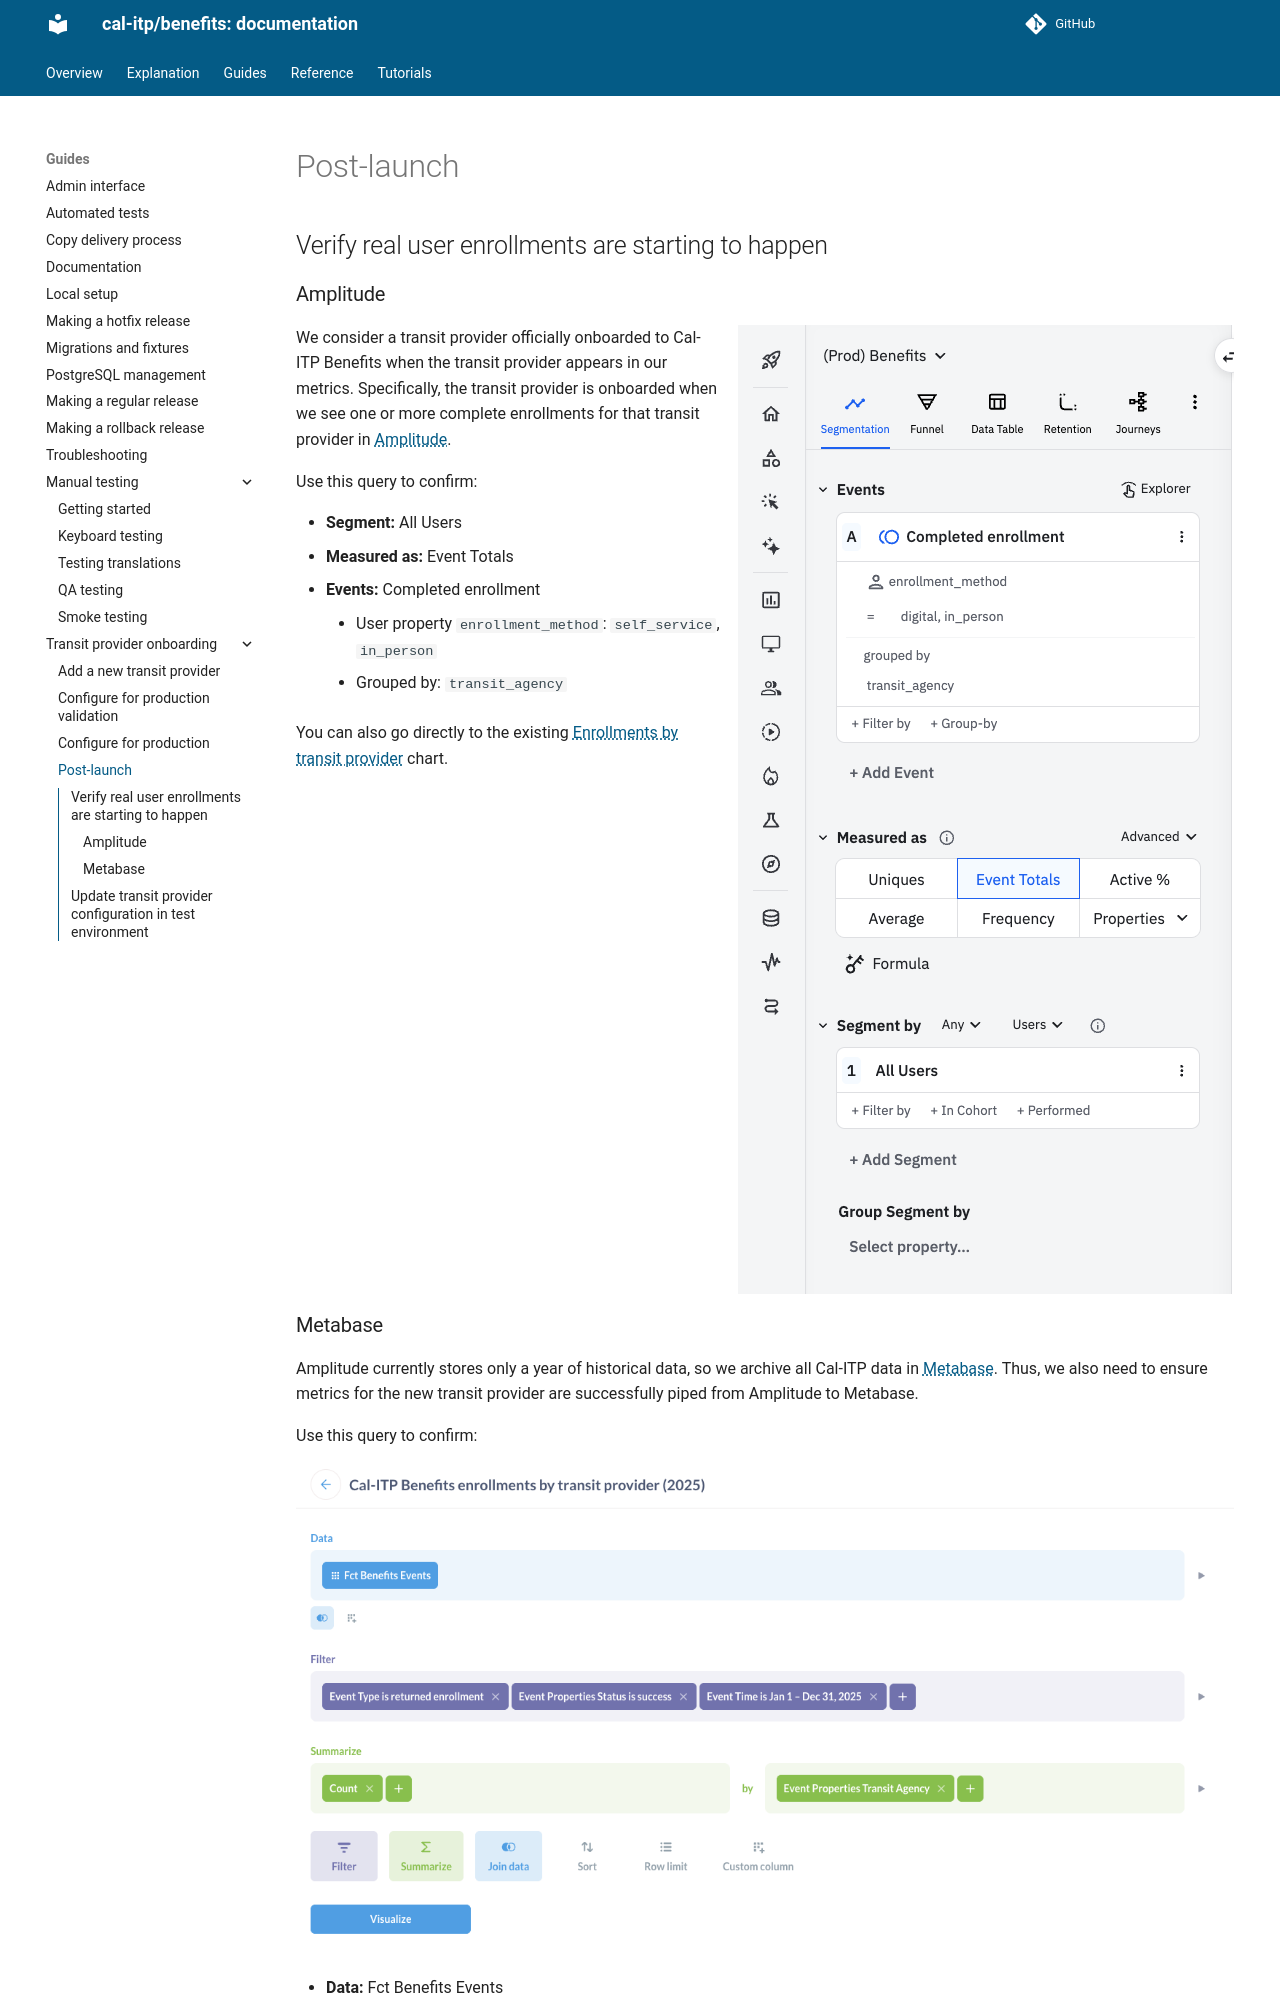

repository: cal-itp/benefits · page: guides/transit-provider-onboarding/post-launch/index.html · generator: mkdocs

# Post-launch

## Verify real user enrollments are starting to happen

### Amplitude

![Amplitude chart config with settings described in detail below](../img/amplitude-verification-query.png){ align=right }

We consider a transit provider officially onboarded to Cal-ITP Benefits when the transit provider appears in our metrics. Specifically, the transit provider is onboarded when we see one or more complete enrollments for that transit provider in [Amplitude](https://amplitude.com/).

Use this query to confirm:

- **Segment:** All Users
- **Measured as:** Event Totals
- **Events:** Completed enrollment
  - User property `enrollment_method`: `self_service`, `in_person`
  - Grouped by: `transit_agency`

You can also go directly to the existing [Enrollments by transit provider](https://app.amplitude.com/analytics/compiler/chart/mccedr54/edit/o9xupwel) chart.

### Metabase { .clear }

Amplitude currently stores only a year of historical data, so we archive all Cal-ITP data in [Metabase](https://www.metabase.com/). Thus, we also need to ensure metrics for the new transit provider are successfully piped from Amplitude to Metabase.

Use this query to confirm:

![Metabase chart config with settings described in detail below](../img/metabase-verification-query.png)

- **Data:** Fct Benefits Events
- **Filter:**
  - Event Type is returned enrollment
  - Event Properties Status is success
  - Event Time is [some date range that includes the dates you're expecting to see data for the new transit provider]
- **Summarize:** Count by Event Properties Transit Agency

You can also go directly to the existing [Cal-ITP Benefits enrollments by transit provider 2025](https://dashboards.calitp.org/question/3762-cal-itp-benefits-enrollments-by-transit-provider-2025) chart.

Once the transit provider is live in production, there are some cleanup steps to take.

_These items can all be done in parallel, and can also be done in parallel with the analytics verification described above._
